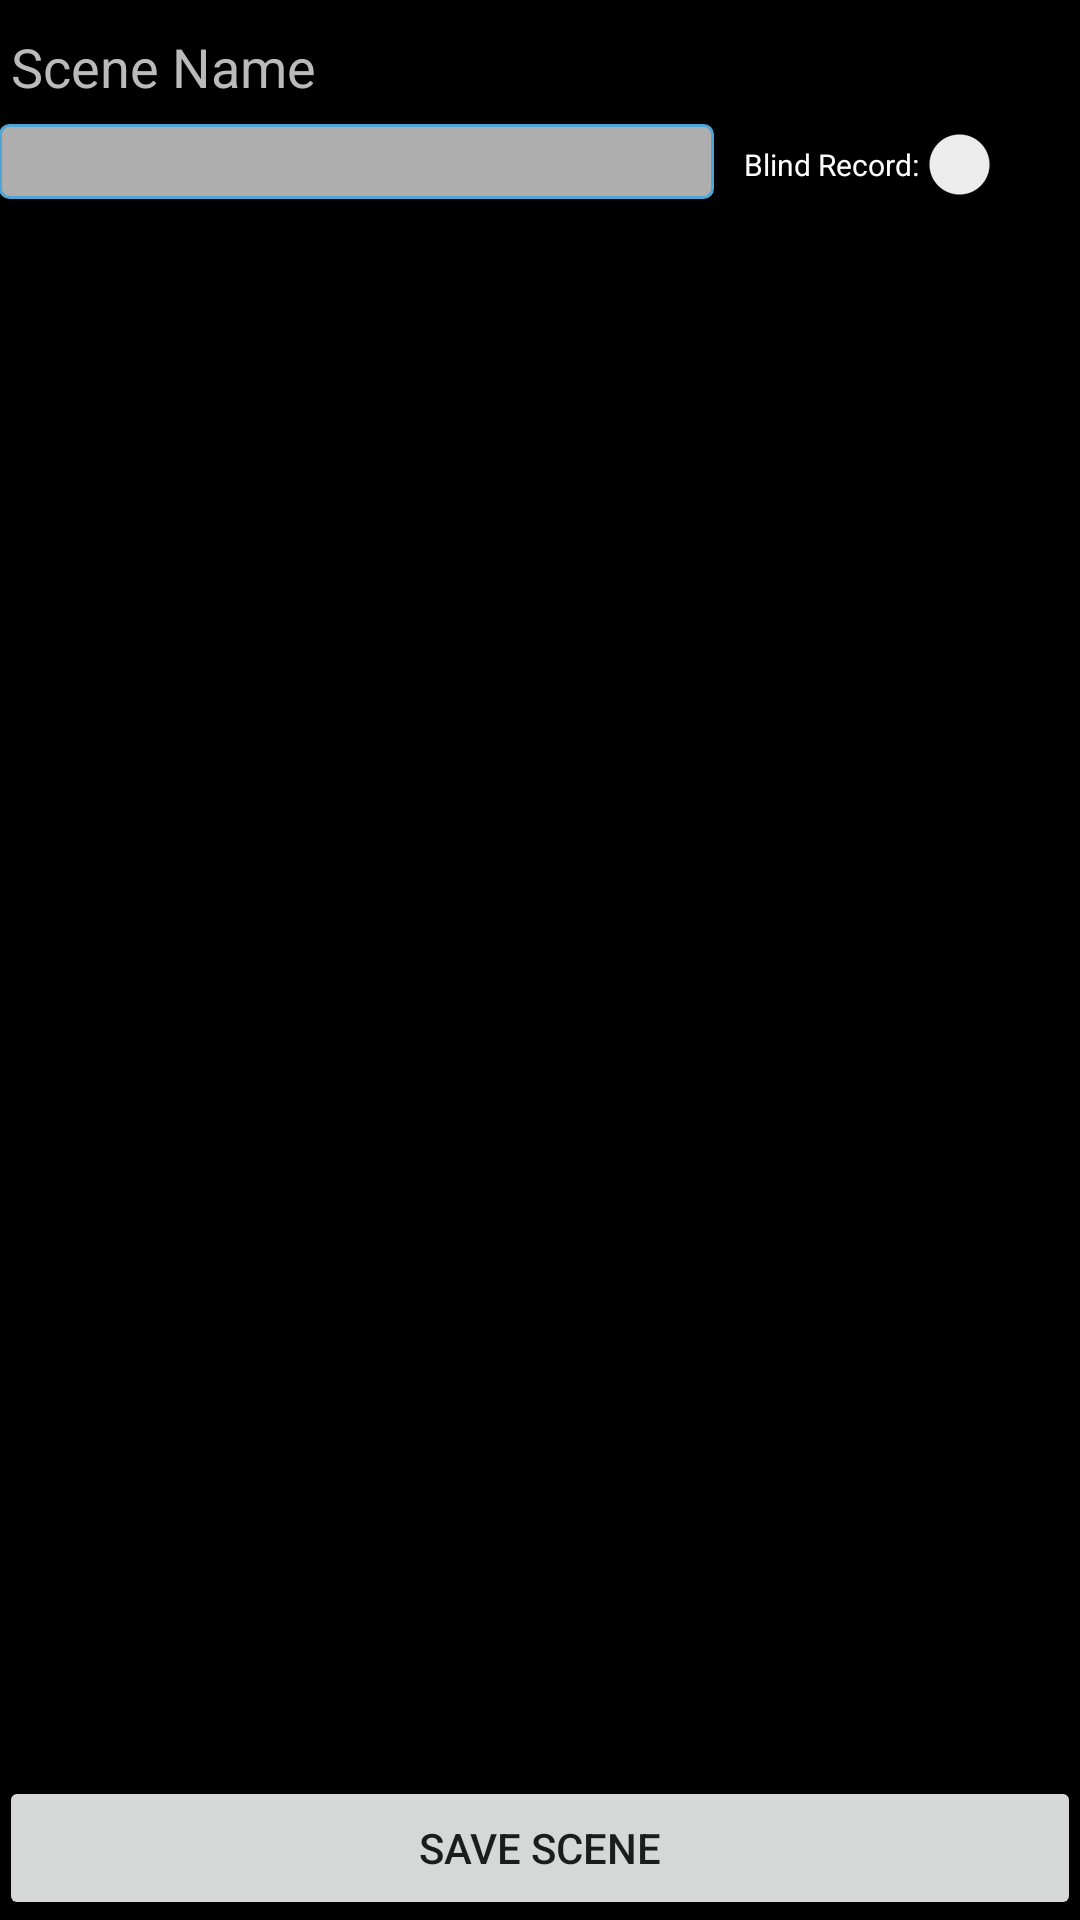

Layout XML and referenced resources for this Android screen:
<!-- AndroidManifest.xml: application theme AppTheme -->
<!-- res/layout/activity_edit_scene.xml -->
<RelativeLayout xmlns:android="http://schemas.android.com/apk/res/android"
    xmlns:tools="http://schemas.android.com/tools" android:layout_width="match_parent"
    android:layout_height="match_parent" android:paddingLeft="@dimen/activity_horizontal_margin"
    android:paddingRight="@dimen/activity_horizontal_margin"
    android:paddingTop="@dimen/activity_vertical_margin"
    android:paddingBottom="@dimen/activity_vertical_margin"
    tools:context="com.example.amelia.elidmx.EditSceneActivity">

    <EditText
        android:layout_width="fill_parent"
        android:layout_height="wrap_content"
        android:id="@+id/scenename"
        android:hint="Scene Name"
        android:textColorHint="#bababa"
        android:textColor="#ffffff"
        android:inputType="textAutoComplete"
        android:singleLine="true"
        />

    <RelativeLayout
        android:orientation="horizontal"
        android:layout_width="wrap_content"
        android:layout_height="wrap_content"
        android:layout_below="@+id/scenename"
        android:layout_alignParentRight="true"
        android:layout_alignParentEnd="true"
        android:id="@+id/lin"
        >
        <Spinner
            android:layout_width="fill_parent"
            android:layout_height="25dp"
            android:id="@+id/cat_spinner"
            android:prompt="@string/hello_world"
            android:background="@drawable/cat_back"
            android:textColor="#0008ff"
            android:layout_toStartOf="@+id/blindtext"
            android:layout_toLeftOf="@+id/blindtext"
            android:layout_marginRight="10dp" />

        <TextView
            android:layout_width="wrap_content"
            android:layout_height="wrap_content"
            android:text="Blind Record:"
            android:id="@+id/blindtext"
            android:textSize="10dp"
            android:layout_centerVertical="true"
            android:layout_toLeftOf="@+id/switch1"
            android:layout_toStartOf="@+id/switch1" />
        <Switch
            android:layout_width="wrap_content"
            android:layout_height="wrap_content"
            android:layout_alignTop="@+id/cat_spinner"
            android:layout_alignParentRight="true"
            android:layout_alignParentEnd="true"
            android:id="@+id/switch1" />

    </RelativeLayout>


    <ListView
        android:layout_width="fill_parent"
        android:layout_height="wrap_content"
        android:id="@+id/select_lights_scene"
        android:layout_below="@+id/lin"
        android:layout_above="@+id/save_scene"
        />

    <Button
        android:layout_width="match_parent"
        android:layout_height="wrap_content"
        android:id="@+id/save_scene"
        android:text="Save Scene"
        android:layout_alignParentBottom="true"
        android:layout_alignParentLeft="true"
        android:layout_alignParentStart="true"
        android:onClick="saveScene"/>



</RelativeLayout>
<!-- resources referenced by this layout -->
<resources>
  <!-- drawable cat_back (drawable) -->
  <?xml version="1.0" encoding="utf-8"?>
  <shape xmlns:android="http://schemas.android.com/apk/res/android" android:shape="rectangle" >
      <solid android:color="#aeaeae" />
      <stroke android:width="1dp" android:color="#4fa5d5"/>
      <padding
          android:left="3dp"
          android:top="2dp"
          android:right="3dp"
          android:bottom="2dp" />
      <corners
          android:radius="3dp"
      />
  </shape>
  <string name="hello_world">Hello world!</string>
  <style name="AppTheme" parent="Theme.AppCompat.Light.DarkActionBar">
          
          <item name="android:windowBackground">@android:color/background_dark</item>
          <item name="android:textViewStyle">@style/textviewstyles</item>
          <item name="android:itemTextAppearance">@style/itemTextStyle</item>
      </style>
  <style name="textviewstyles" parent="@android:style/Widget.TextView">
          <item name="android:textColor">@android:color/white</item>
      </style>
  <style name="itemTextStyle" parent="@android:style/TextAppearance.Widget.IconMenu.Item">
          <item name="android:textColor">@android:color/black</item>
      </style>
</resources>
